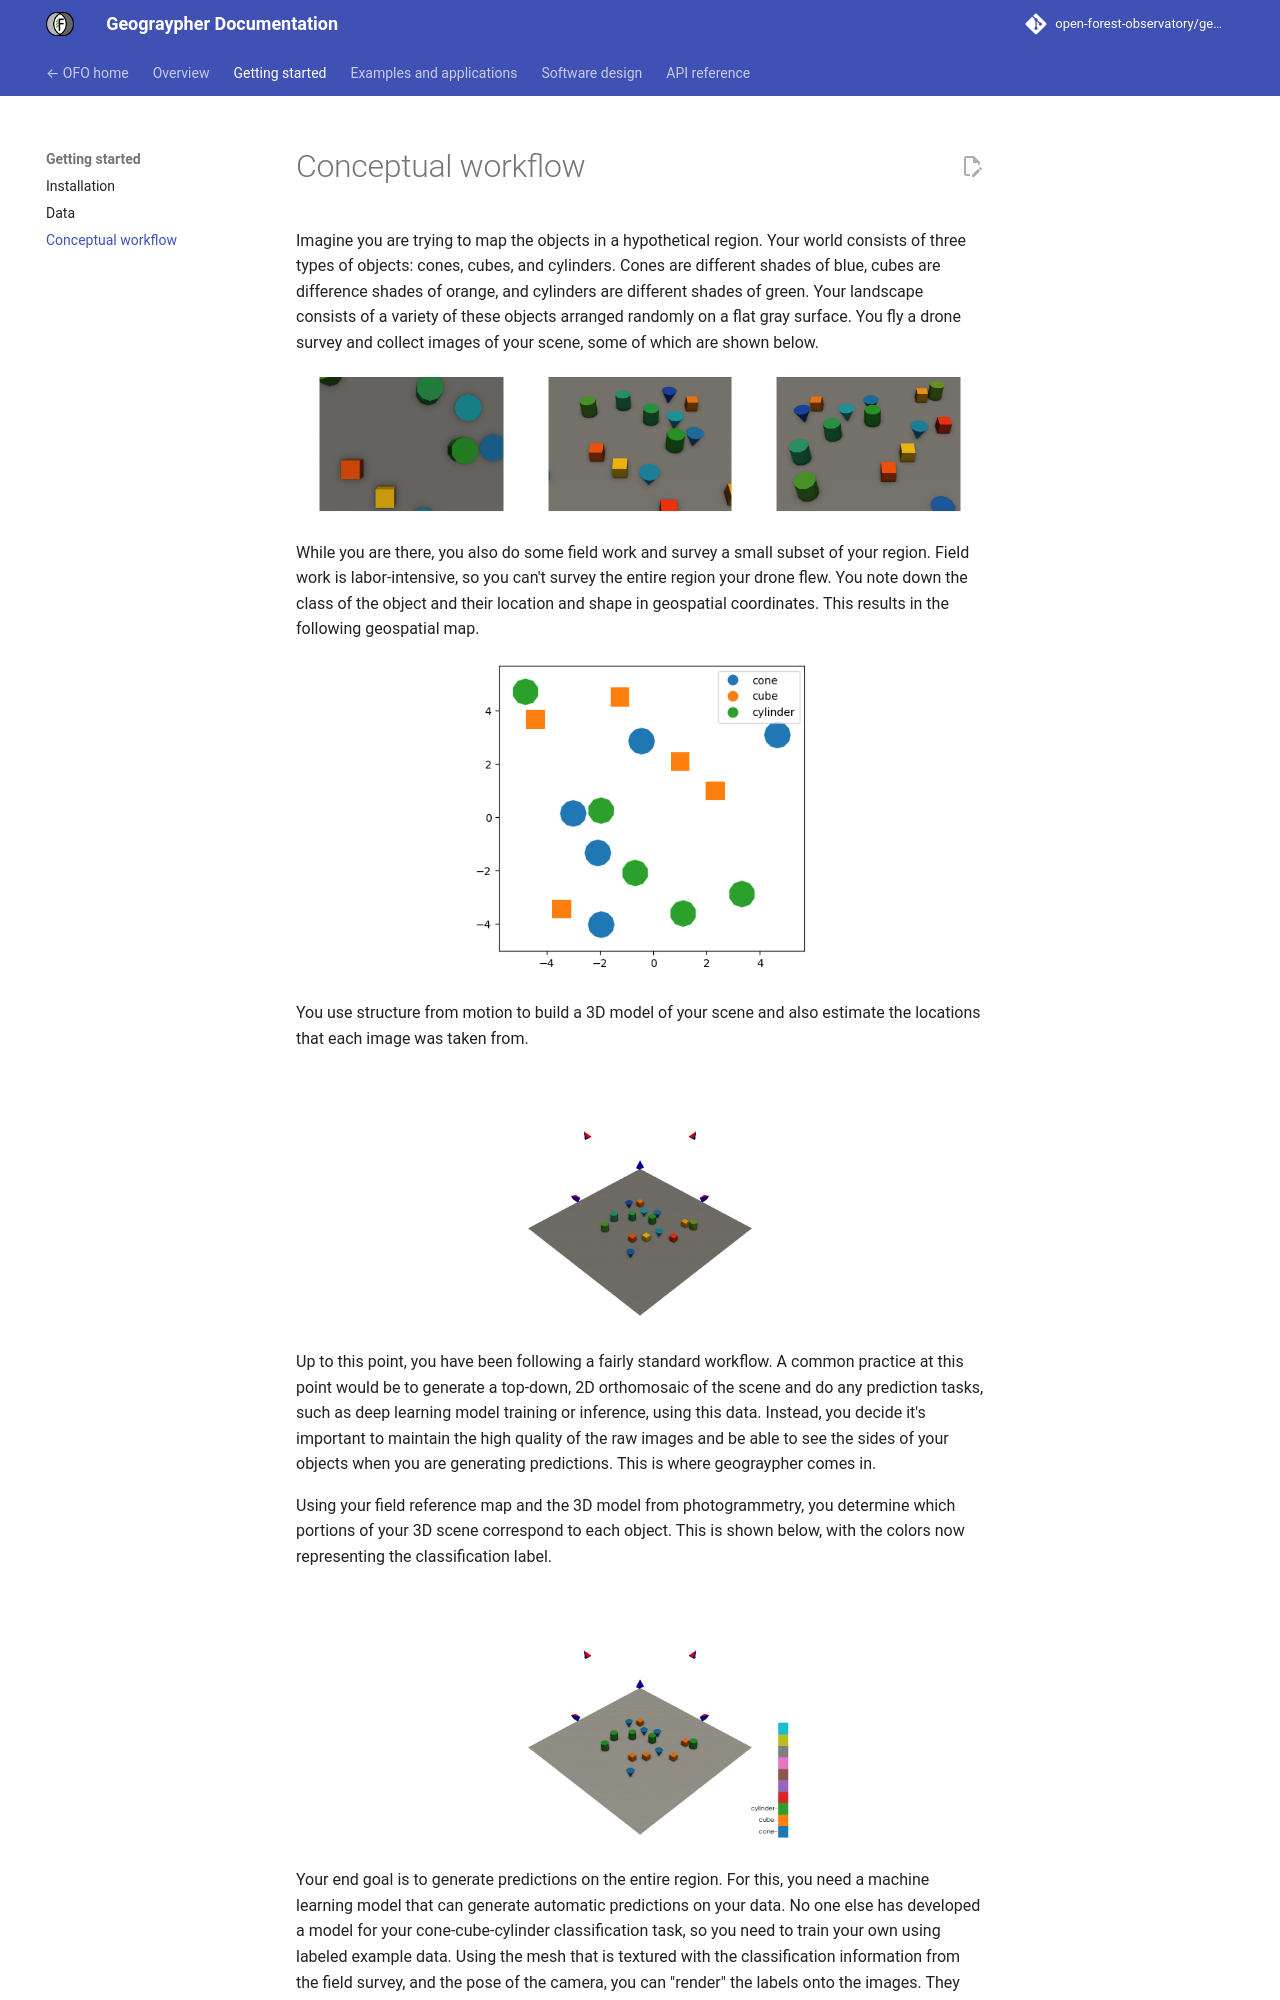

repository: open-forest-observatory/geograypher · page: getting_started/conceptual_workflow/index.html · generator: mkdocs

# Conceptual workflow

Imagine you are trying to map the objects in a hypothetical region. Your world consists of three types of objects: cones, cubes, and cylinders. Cones are different shades of blue, cubes are difference shades of orange, and cylinders are different shades of green. Your landscape consists of a variety of these objects arranged randomly on a flat gray surface. You fly a drone survey and collect images of your scene, some of which are shown below.

<p align="center">
  <img alt="Image 1" src="../../assets/conceptual_workflow/texture_render_realistic_000.png" width="28%">
&nbsp; &nbsp; &nbsp; &nbsp;
  <img alt="Image 2" src="../../assets/conceptual_workflow/texture_render_realistic_001.png" width="28%">
&nbsp; &nbsp; &nbsp; &nbsp;
  <img alt="Image 2" src="../../assets/conceptual_workflow/texture_render_realistic_002.png" width="28%">
</p>

While you are there, you also do some field work and survey a small subset of your region. Field work is labor-intensive, so you can't survey the entire region your drone flew. You note down the class of the object and their location and shape in geospatial coordinates. This results in the following geospatial map.

<p align="center">
  <img alt="Field reference data" src="../../assets/conceptual_workflow/2D_map.png" width="50%">
</p>

You use structure from motion to build a 3D model of your scene and also estimate the locations that each image was taken from.

<p align="center">
  <img alt="Photogrammetry result" src="../../assets/conceptual_workflow/textured_scene_render.png" width="50%">
</p>

Up to this point, you have been following a fairly standard workflow. A common practice at this point would be to generate a top-down, 2D orthomosaic of the scene and do any prediction tasks, such as deep learning model training or inference, using this data. Instead, you decide it's important to maintain the high quality of the raw images and be able to see the sides of your objects when you are generating predictions. This is where geograypher comes in.

Using your field reference map and the 3D model from photogrammetry, you determine which portions of your 3D scene correspond to each object. This is shown below, with the colors now representing the classification label.

<p align="center">
  <img alt="Photogrammetry result" src="../../assets/conceptual_workflow/class_scene_render.png" width="50%">
</p>
